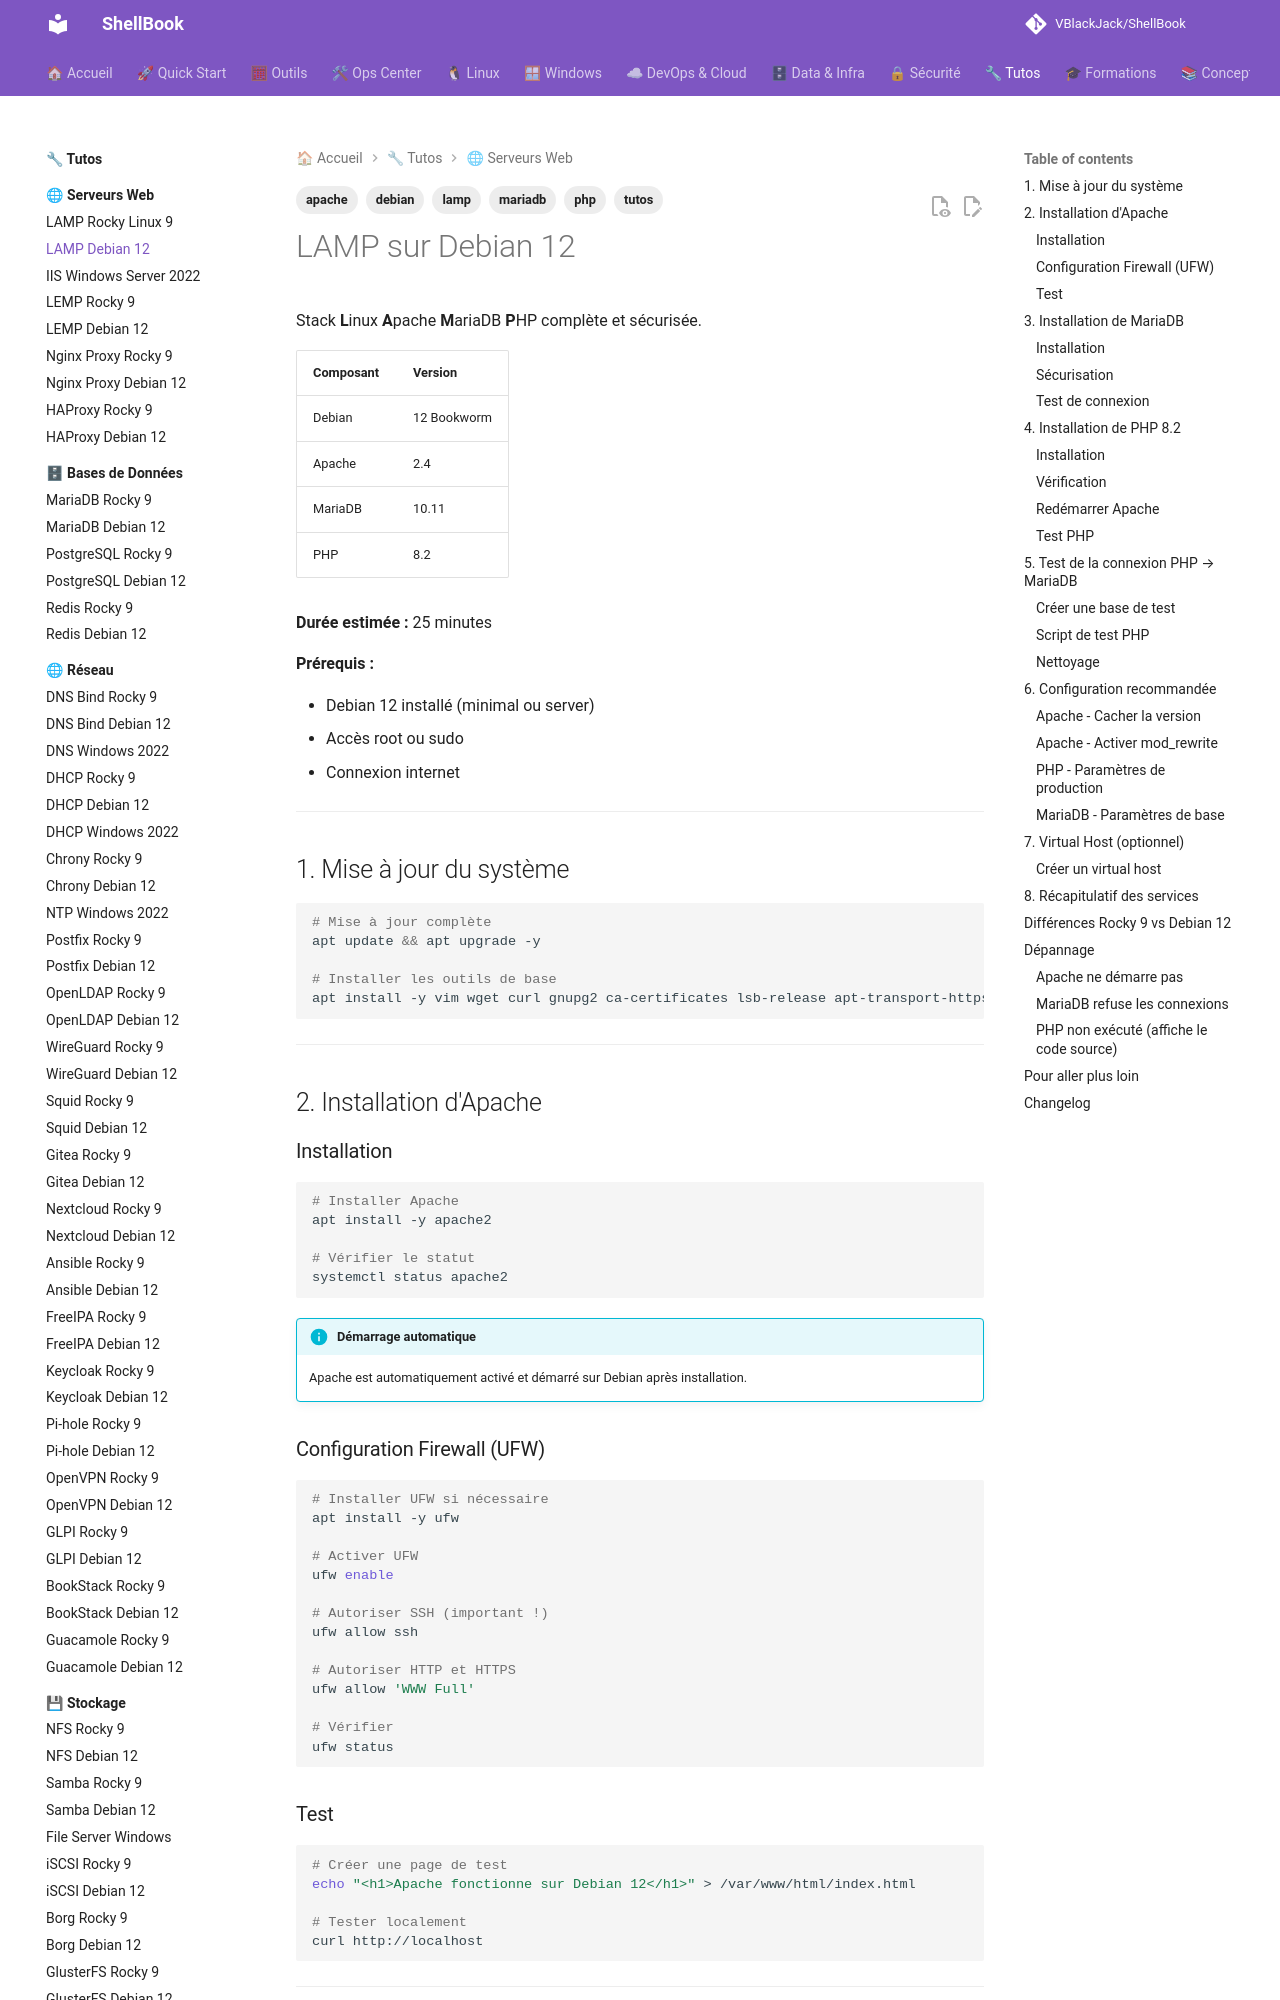

repository: VBlackJack/ShellBook · page: tutos/web-servers/lamp-debian12/index.html · generator: mkdocs

---
tags:
  - tutos
  - lamp
  - apache
  - php
  - mariadb
  - debian
---

# LAMP sur Debian 12

Stack **L**inux **A**pache **M**ariaDB **P**HP complète et sécurisée.

| Composant | Version |
|-----------|---------|
| Debian | 12 Bookworm |
| Apache | 2.4 |
| MariaDB | 10.11 |
| PHP | 8.2 |

**Durée estimée :** 25 minutes

**Prérequis :**

- Debian 12 installé (minimal ou server)
- Accès root ou sudo
- Connexion internet

---

## 1. Mise à jour du système

```bash
# Mise à jour complète
apt update && apt upgrade -y

# Installer les outils de base
apt install -y vim wget curl gnupg2 ca-certificates lsb-release apt-transport-https
```

---

## 2. Installation d'Apache

### Installation

```bash
# Installer Apache
apt install -y apache2

# Vérifier le statut
systemctl status apache2
```

!!! info "Démarrage automatique"
    Apache est automatiquement activé et démarré sur Debian après installation.

### Configuration Firewall (UFW)

```bash
# Installer UFW si nécessaire
apt install -y ufw

# Activer UFW
ufw enable

# Autoriser SSH (important !)
ufw allow ssh

# Autoriser HTTP et HTTPS
ufw allow 'WWW Full'

# Vérifier
ufw status
```

### Test

```bash
# Créer une page de test
echo "<h1>Apache fonctionne sur Debian 12</h1>" > /var/www/html/index.html

# Tester localement
curl http://localhost
```

---

## 3. Installation de MariaDB

### Installation

```bash
# Installer MariaDB server et client
apt install -y mariadb-server mariadb-client

# Vérifier le statut
systemctl status mariadb
```
